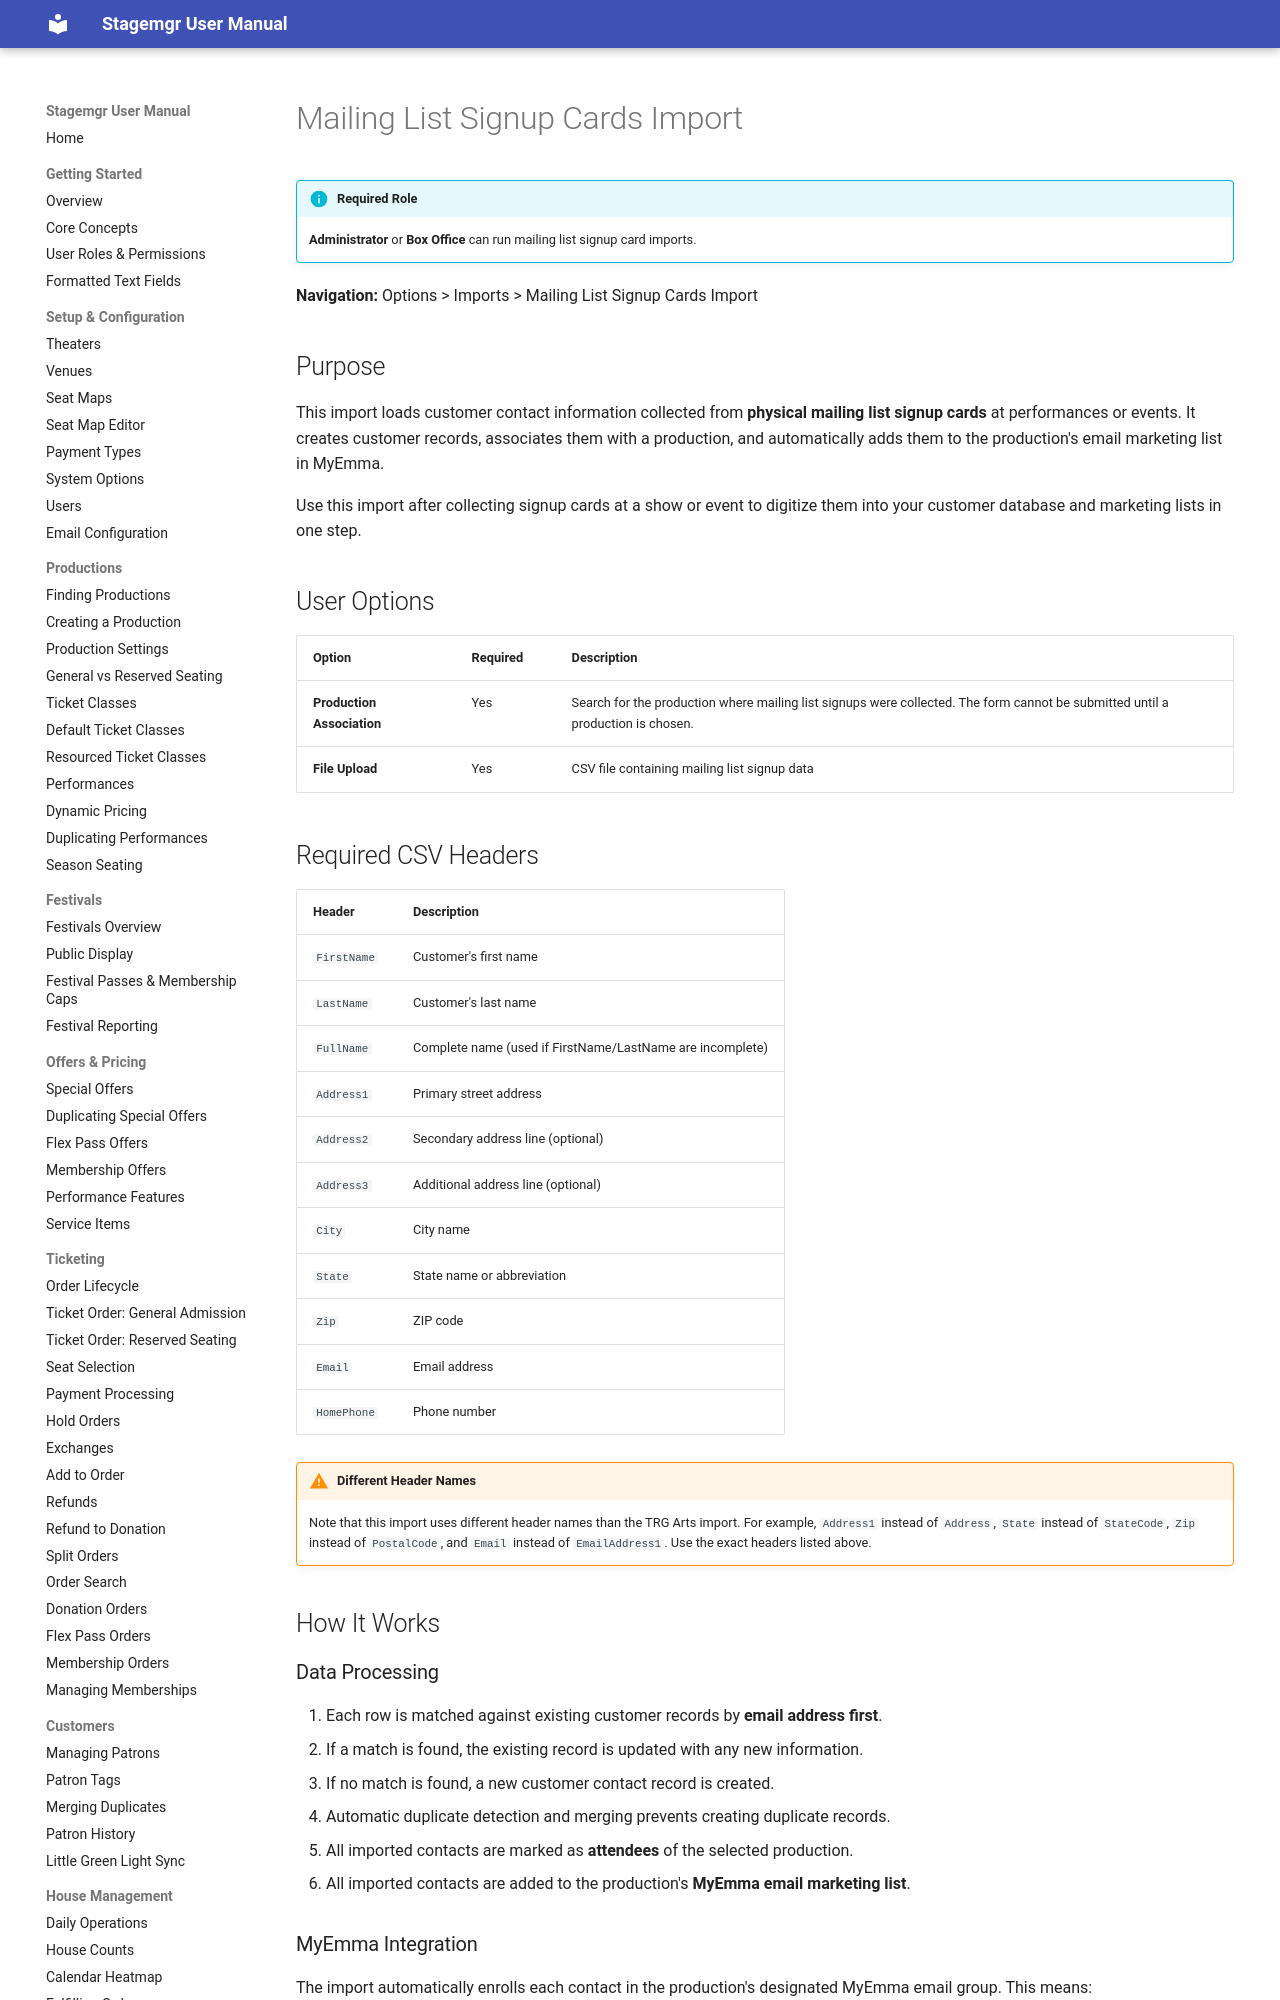

repository: jwechsler/stagemgr · page: imports/mailing-cards-import/index.html · generator: mkdocs

# Mailing List Signup Cards Import

!!! info "Required Role"
    **Administrator** or **Box Office** can run mailing list signup card imports.

**Navigation:** Options > Imports > Mailing List Signup Cards Import

## Purpose

This import loads customer contact information collected from **physical mailing list signup cards** at performances or events. It creates customer records, associates them with a production, and automatically adds them to the production's email marketing list in MyEmma.

Use this import after collecting signup cards at a show or event to digitize them into your customer database and marketing lists in one step.

## User Options

| Option | Required | Description |
|--------|----------|-------------|
| **Production Association** | Yes | Search for the production where mailing list signups were collected. The form cannot be submitted until a production is chosen. |
| **File Upload** | Yes | CSV file containing mailing list signup data |

## Required CSV Headers

| Header | Description |
|--------|-------------|
| `FirstName` | Customer's first name |
| `LastName` | Customer's last name |
| `FullName` | Complete name (used if FirstName/LastName are incomplete) |
| `Address1` | Primary street address |
| `Address2` | Secondary address line (optional) |
| `Address3` | Additional address line (optional) |
| `City` | City name |
| `State` | State name or abbreviation |
| `Zip` | ZIP code |
| `Email` | Email address |
| `HomePhone` | Phone number |

!!! warning "Different Header Names"
    Note that this import uses different header names than the TRG Arts import. For example, `Address1` instead of `Address`, `State` instead of `StateCode`, `Zip` instead of `PostalCode`, and `Email` instead of `EmailAddress1`. Use the exact headers listed above.

## How It Works
